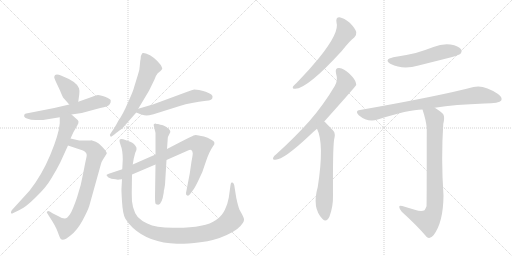
t = 0.00 s
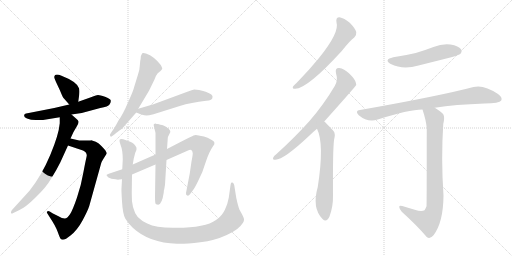
t = 2.44 s
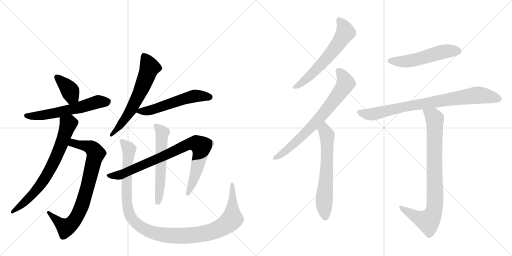
t = 4.89 s
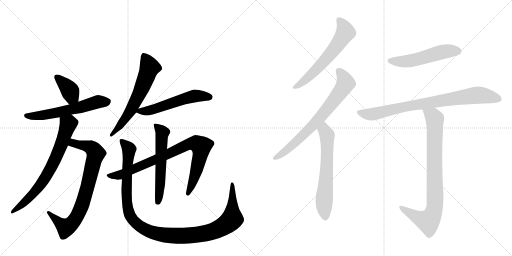
t = 7.33 s
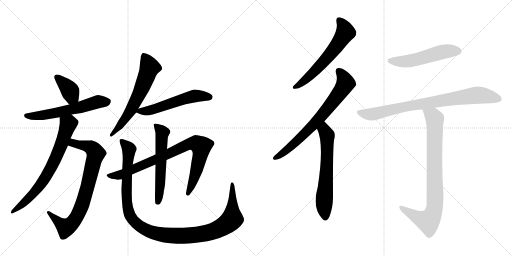
t = 9.77 s
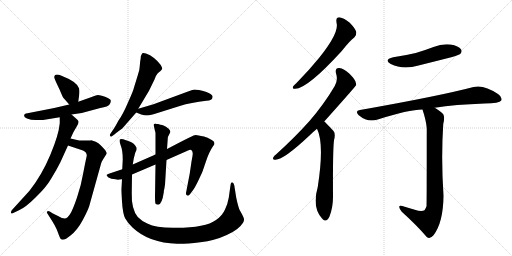
t = 12.21 s

The animated SVG that drew these frames (rendered in a browser with its animation timeline set to each time). Animation: 15 CSS @keyframes rules; one cycle of 12.21 s.

<svg version="1.1" viewBox="0 0 2048 1024" xmlns="http://www.w3.org/2000/svg">
  <g stroke="lightgray" stroke-dasharray="1,1" stroke-width="1" transform="scale(4, 4)">
    <line x1="0" y1="0" x2="256" y2="256"></line>
    <line x1="256" y1="0" x2="0" y2="256"></line>
    <line x1="128" y1="0" x2="128" y2="256"></line>
    <line x1="0" y1="128" x2="256" y2="128"></line>
    <line x1="256" y1="0" x2="512" y2="256"></line>
    <line x1="512" y1="0" x2="256" y2="256"></line>
    <line x1="384" y1="0" x2="384" y2="256"></line>
    <line x1="256" y1="128" x2="512" y2="128"></line>
  </g>
<g transform="scale(1, -1) translate(0, -850)">
   <style type="text/css">
    @keyframes keyframes0 {
      from {
       stroke: black;
       stroke-dashoffset: 377;
       stroke-width: 128;
       }
       55% {
       animation-timing-function: step-end;
       stroke: black;
       stroke-dashoffset: 0;
       stroke-width: 128;
       }
       to {
       stroke: black;
       stroke-width: 1024;
       }
       }
       #make-me-a-hanzi-animation-0 {
         animation: keyframes0 0.556803s both;
         animation-delay: 0.000000s;
         animation-timing-function: linear;
       }
    @keyframes keyframes1 {
      from {
       stroke: black;
       stroke-dashoffset: 592;
       stroke-width: 128;
       }
       66% {
       animation-timing-function: step-end;
       stroke: black;
       stroke-dashoffset: 0;
       stroke-width: 128;
       }
       to {
       stroke: black;
       stroke-width: 1024;
       }
       }
       #make-me-a-hanzi-animation-1 {
         animation: keyframes1 0.731771s both;
         animation-delay: 0.556803s;
         animation-timing-function: linear;
       }
    @keyframes keyframes2 {
      from {
       stroke: black;
       stroke-dashoffset: 792;
       stroke-width: 128;
       }
       72% {
       animation-timing-function: step-end;
       stroke: black;
       stroke-dashoffset: 0;
       stroke-width: 128;
       }
       to {
       stroke: black;
       stroke-width: 1024;
       }
       }
       #make-me-a-hanzi-animation-2 {
         animation: keyframes2 0.894531s both;
         animation-delay: 1.288574s;
         animation-timing-function: linear;
       }
    @keyframes keyframes3 {
      from {
       stroke: black;
       stroke-dashoffset: 715;
       stroke-width: 128;
       }
       70% {
       animation-timing-function: step-end;
       stroke: black;
       stroke-dashoffset: 0;
       stroke-width: 128;
       }
       to {
       stroke: black;
       stroke-width: 1024;
       }
       }
       #make-me-a-hanzi-animation-3 {
         animation: keyframes3 0.831868s both;
         animation-delay: 2.183105s;
         animation-timing-function: linear;
       }
    @keyframes keyframes4 {
      from {
       stroke: black;
       stroke-dashoffset: 621;
       stroke-width: 128;
       }
       67% {
       animation-timing-function: step-end;
       stroke: black;
       stroke-dashoffset: 0;
       stroke-width: 128;
       }
       to {
       stroke: black;
       stroke-width: 1024;
       }
       }
       #make-me-a-hanzi-animation-4 {
         animation: keyframes4 0.755371s both;
         animation-delay: 3.014974s;
         animation-timing-function: linear;
       }
    @keyframes keyframes5 {
      from {
       stroke: black;
       stroke-dashoffset: 552;
       stroke-width: 128;
       }
       64% {
       animation-timing-function: step-end;
       stroke: black;
       stroke-dashoffset: 0;
       stroke-width: 128;
       }
       to {
       stroke: black;
       stroke-width: 1024;
       }
       }
       #make-me-a-hanzi-animation-5 {
         animation: keyframes5 0.699219s both;
         animation-delay: 3.770345s;
         animation-timing-function: linear;
       }
    @keyframes keyframes6 {
      from {
       stroke: black;
       stroke-dashoffset: 853;
       stroke-width: 128;
       }
       74% {
       animation-timing-function: step-end;
       stroke: black;
       stroke-dashoffset: 0;
       stroke-width: 128;
       }
       to {
       stroke: black;
       stroke-width: 1024;
       }
       }
       #make-me-a-hanzi-animation-6 {
         animation: keyframes6 0.944173s both;
         animation-delay: 4.469564s;
         animation-timing-function: linear;
       }
    @keyframes keyframes7 {
      from {
       stroke: black;
       stroke-dashoffset: 578;
       stroke-width: 128;
       }
       65% {
       animation-timing-function: step-end;
       stroke: black;
       stroke-dashoffset: 0;
       stroke-width: 128;
       }
       to {
       stroke: black;
       stroke-width: 1024;
       }
       }
       #make-me-a-hanzi-animation-7 {
         animation: keyframes7 0.720378s both;
         animation-delay: 5.413737s;
         animation-timing-function: linear;
       }
    @keyframes keyframes8 {
      from {
       stroke: black;
       stroke-dashoffset: 1157;
       stroke-width: 128;
       }
       79% {
       animation-timing-function: step-end;
       stroke: black;
       stroke-dashoffset: 0;
       stroke-width: 128;
       }
       to {
       stroke: black;
       stroke-width: 1024;
       }
       }
       #make-me-a-hanzi-animation-8 {
         animation: keyframes8 1.191569s both;
         animation-delay: 6.134115s;
         animation-timing-function: linear;
       }
    @keyframes keyframes9 {
      from {
       stroke: black;
       stroke-dashoffset: 609;
       stroke-width: 128;
       }
       66% {
       animation-timing-function: step-end;
       stroke: black;
       stroke-dashoffset: 0;
       stroke-width: 128;
       }
       to {
       stroke: black;
       stroke-width: 1024;
       }
       }
       #make-me-a-hanzi-animation-9 {
         animation: keyframes9 0.745605s both;
         animation-delay: 7.325684s;
         animation-timing-function: linear;
       }
    @keyframes keyframes10 {
      from {
       stroke: black;
       stroke-dashoffset: 724;
       stroke-width: 128;
       }
       70% {
       animation-timing-function: step-end;
       stroke: black;
       stroke-dashoffset: 0;
       stroke-width: 128;
       }
       to {
       stroke: black;
       stroke-width: 1024;
       }
       }
       #make-me-a-hanzi-animation-10 {
         animation: keyframes10 0.839193s both;
         animation-delay: 8.071289s;
         animation-timing-function: linear;
       }
    @keyframes keyframes11 {
      from {
       stroke: black;
       stroke-dashoffset: 632;
       stroke-width: 128;
       }
       67% {
       animation-timing-function: step-end;
       stroke: black;
       stroke-dashoffset: 0;
       stroke-width: 128;
       }
       to {
       stroke: black;
       stroke-width: 1024;
       }
       }
       #make-me-a-hanzi-animation-11 {
         animation: keyframes11 0.764323s both;
         animation-delay: 8.910482s;
         animation-timing-function: linear;
       }
    @keyframes keyframes12 {
      from {
       stroke: black;
       stroke-dashoffset: 528;
       stroke-width: 128;
       }
       63% {
       animation-timing-function: step-end;
       stroke: black;
       stroke-dashoffset: 0;
       stroke-width: 128;
       }
       to {
       stroke: black;
       stroke-width: 1024;
       }
       }
       #make-me-a-hanzi-animation-12 {
         animation: keyframes12 0.679688s both;
         animation-delay: 9.674805s;
         animation-timing-function: linear;
       }
    @keyframes keyframes13 {
      from {
       stroke: black;
       stroke-dashoffset: 822;
       stroke-width: 128;
       }
       73% {
       animation-timing-function: step-end;
       stroke: black;
       stroke-dashoffset: 0;
       stroke-width: 128;
       }
       to {
       stroke: black;
       stroke-width: 1024;
       }
       }
       #make-me-a-hanzi-animation-13 {
         animation: keyframes13 0.918945s both;
         animation-delay: 10.354492s;
         animation-timing-function: linear;
       }
    @keyframes keyframes14 {
      from {
       stroke: black;
       stroke-dashoffset: 847;
       stroke-width: 128;
       }
       73% {
       animation-timing-function: step-end;
       stroke: black;
       stroke-dashoffset: 0;
       stroke-width: 128;
       }
       to {
       stroke: black;
       stroke-width: 1024;
       }
       }
       #make-me-a-hanzi-animation-14 {
         animation: keyframes14 0.939290s both;
         animation-delay: 11.273438s;
         animation-timing-function: linear;
       }
</style>
<path d="M 313 443 L 317 472 Q 319 488 316 497 Q 308 523 246 547 Q 219 558 217 543 Q 216 539 224 522 L 240 488 Q 249 465 254 458 L 277 432 C 297 410 309 413 313 443 Z" fill="lightgray"></path> 
<path d="M 286 392 L 327 398 L 401 418 Q 433 423 438 432 Q 444 441 443 448 Q 441 455 420 463 Q 400 470 392 470 Q 384 469 361 460 L 313 443 L 277 432 L 217 418 L 115 398 Q 102 396 99 394 Q 91 382 108 376 Q 125 369 149 370 L 172 370 L 239 381 L 286 392 Z" fill="lightgray"></path> 
<path d="M 412 212 L 427 236 Q 427 243 415 256 Q 404 268 395 276 Q 386 284 365 289 L 362 288 L 317 288 L 282 296 C 253 303 244 277 272 268 L 332 248 Q 351 239 346 222 Q 342 205 333 158 Q 325 110 308 60 Q 291 10 280 -7 Q 269 -24 259 -24 Q 249 -24 232 -14 L 210 -3 L 199 4 Q 192 8 189 4 Q 185 2 189 -3 L 199 -19 Q 222 -53 231 -78 Q 240 -104 244 -107 Q 256 -114 282 -92 Q 309 -71 330 -32 Q 351 7 357 26 L 403 191 Q 406 204 412 212 Z" fill="lightgray"></path> 
<path d="M 282 296 L 294 322 L 308 346 Q 315 358 314 364 Q 314 369 304 376 L 286 392 C 264 412 239 411 239 381 L 239 357 Q 235 311 201 230 Q 167 149 118 87 L 47 9 Q 43 2 44 -2 Q 46 -6 53 -2 L 76 9 Q 103 21 142 60 Q 185 101 205 136 Q 226 170 241 200 L 272 268 L 282 296 Z" fill="lightgray"></path> 
<path d="M 552 552 L 536 500 Q 534 489 512 440 Q 491 391 474 368 Q 457 336 449 326 L 443 317 Q 437 310 441 306 Q 443 301 449 306 L 460 314 Q 461 316 475 326 L 489 336 L 545 400 L 553 415 L 596 487 L 618 532 Q 625 551 631 557 L 642 566 Q 649 573 649 576 Q 649 579 643 590 Q 617 624 584 636 Q 573 640 569 637 Q 563 627 563 621 Q 563 615 561 607 L 559 586 Q 559 573 552 552 Z" fill="lightgray"></path> 
<path d="M 545 400 L 565 392 Q 578 388 586 388 Q 594 388 614 393 L 719 426 Q 764 440 825 447 Q 850 448 850 461 Q 854 472 823 483 Q 808 488 796 490 L 777 492 Q 768 490 752 484 L 614 433 L 553 415 C 527 407 527 407 545 400 Z" fill="lightgray"></path> 
<path d="M 462 133 L 472 131 Q 474 133 488 133 L 528 152 L 622 192 L 666 210 L 752 248 Q 769 257 771 236 Q 771 230 766 204 L 759 156 L 744 78 Q 743 69 749 68 Q 755 66 759 72 L 771 88 Q 778 96 794 129 Q 811 161 823 202 Q 836 242 852 265 Q 866 280 847 290 Q 829 302 816 304 Q 803 306 795 308 Q 788 310 783 310 Q 779 310 774 308 Q 769 306 718 280 L 668 254 L 622 232 L 531 192 L 489 173 L 435 155 Q 427 152 426 150 Q 426 147 434 140 Q 443 133 462 133 Z" fill="lightgray"></path> 
<path d="M 622 192 L 620 64 Q 620 37 623 34 Q 627 31 633 31 Q 648 33 655 80 Q 655 89 657 93 L 660 111 L 666 210 L 668 254 L 671 296 Q 671 303 677 313 Q 683 322 681 326 Q 679 330 675 335 Q 674 335 664 343 Q 652 349 648 350 Q 644 350 632 354 Q 626 354 622 356 L 616 354 Q 614 352 615 348 L 620 326 Q 621 325 622 318 L 622 232 L 622 192 Z" fill="lightgray"></path> 
<path d="M 488 133 L 486 97 Q 485 93 488 44 Q 491 -6 501 -24 Q 512 -43 530 -60 Q 596 -122 708 -125 Q 743 -126 801 -119 Q 860 -112 907 -90 Q 955 -69 972 -41 Q 976 -35 976 -29 Q 977 -24 968 -7 L 958 11 Q 952 26 945 59 L 937 109 Q 935 116 932 119 Q 930 121 926 120 Q 923 118 922 109 L 915 59 Q 911 35 900 12 Q 890 -12 864 -30 Q 822 -61 706 -61 Q 627 -63 589 -44 Q 570 -37 551 -18 Q 525 14 527 78 L 528 152 L 531 192 L 535 216 L 541 239 Q 548 252 546 259 Q 538 277 521 283 L 493 293 Q 482 296 479 292 Q 476 287 483 268 Q 491 249 491 212 L 489 173 L 488 133 Z" fill="lightgray"></path> 
<path d="M 1346 760 Q 1359 721 1276 618 Q 1237 570 1186 518 Q 1176 509 1172 504 Q 1168 494 1181 495 Q 1229 495 1367 646 Q 1400 688 1417 700 Q 1427 709 1425 722 Q 1422 735 1399 759 Q 1377 778 1358 781 Q 1342 781 1346 760 Z" fill="lightgray"></path> 
<path d="M 1297 364 Q 1423 505 1425 510 Q 1424 514 1424 517 Q 1423 530 1398 555 Q 1376 576 1357 578 Q 1339 579 1344 557 Q 1353 529 1339 506 Q 1296 433 1238 366 Q 1181 302 1106 234 Q 1096 227 1093 220 Q 1089 210 1102 211 Q 1135 211 1238 308 Q 1251 321 1268 335 L 1297 364 Z" fill="lightgray"></path> 
<path d="M 1268 335 Q 1298 275 1271 102 Q 1247 18 1290 -26 Q 1306 -42 1318 -16 Q 1333 24 1332 69 Q 1331 249 1336 289 Q 1343 316 1334 326 Q 1301 362 1297 364 C 1275 384 1256 363 1268 335 Z" fill="lightgray"></path> 
<path d="M 1573 621 Q 1533 611 1563 594 Q 1611 570 1674 588 Q 1738 604 1805 621 Q 1836 630 1841 634 Q 1850 644 1844 653 Q 1835 666 1802 672 Q 1768 676 1734 662 Q 1700 649 1663 638 Q 1621 628 1573 621 Z" fill="lightgray"></path> 
<path d="M 1739 419 Q 1820 432 1938 436 Q 1998 436 2005 448 Q 2011 461 1992 474 Q 1935 513 1894 502 Q 1758 466 1440 410 Q 1418 407 1435 389 Q 1471 359 1511 372 Q 1634 412 1690 412 L 1739 419 Z" fill="lightgray"></path> 
<path d="M 1659 11 Q 1637 18 1609 26 Q 1596 30 1597 22 Q 1597 15 1607 3 Q 1668 -52 1707 -98 Q 1720 -108 1734 -91 Q 1773 -40 1774 67 Q 1764 217 1773 354 Q 1780 382 1773 393 Q 1766 403 1739 419 C 1714 435 1681 441 1690 412 Q 1705 366 1707 337 Q 1707 30 1706 25 Q 1703 16 1698 9 Q 1686 2 1659 11 Z" fill="lightgray"></path> 
      <clipPath id="make-me-a-hanzi-clip-0">
      <path d="M 313 443 L 317 472 Q 319 488 316 497 Q 308 523 246 547 Q 219 558 217 543 Q 216 539 224 522 L 240 488 Q 249 465 254 458 L 277 432 C 297 410 309 413 313 443 Z" fill="lightgray"></path>
      </clipPath>
      <path clip-path="url(#make-me-a-hanzi-clip-0)" d="M 227 541 L 281 485 L 286 469 L 280 443 " fill="none" id="make-me-a-hanzi-animation-0" stroke-dasharray="249 498" stroke-linecap="round"></path>

      <clipPath id="make-me-a-hanzi-clip-1">
      <path d="M 286 392 L 327 398 L 401 418 Q 433 423 438 432 Q 444 441 443 448 Q 441 455 420 463 Q 400 470 392 470 Q 384 469 361 460 L 313 443 L 277 432 L 217 418 L 115 398 Q 102 396 99 394 Q 91 382 108 376 Q 125 369 149 370 L 172 370 L 239 381 L 286 392 Z" fill="lightgray"></path>
      </clipPath>
      <path clip-path="url(#make-me-a-hanzi-clip-1)" d="M 104 388 L 129 385 L 189 392 L 394 443 L 433 445 " fill="none" id="make-me-a-hanzi-animation-1" stroke-dasharray="464 928" stroke-linecap="round"></path>

      <clipPath id="make-me-a-hanzi-clip-2">
      <path d="M 412 212 L 427 236 Q 427 243 415 256 Q 404 268 395 276 Q 386 284 365 289 L 362 288 L 317 288 L 282 296 C 253 303 244 277 272 268 L 332 248 Q 351 239 346 222 Q 342 205 333 158 Q 325 110 308 60 Q 291 10 280 -7 Q 269 -24 259 -24 Q 249 -24 232 -14 L 210 -3 L 199 4 Q 192 8 189 4 Q 185 2 189 -3 L 199 -19 Q 222 -53 231 -78 Q 240 -104 244 -107 Q 256 -114 282 -92 Q 309 -71 330 -32 Q 351 7 357 26 L 403 191 Q 406 204 412 212 Z" fill="lightgray"></path>
      </clipPath>
      <path clip-path="url(#make-me-a-hanzi-clip-2)" d="M 282 272 L 292 278 L 340 268 L 365 259 L 383 236 L 337 56 L 302 -26 L 284 -47 L 262 -60 L 194 1 " fill="none" id="make-me-a-hanzi-animation-2" stroke-dasharray="664 1328" stroke-linecap="round"></path>

      <clipPath id="make-me-a-hanzi-clip-3">
      <path d="M 282 296 L 294 322 L 308 346 Q 315 358 314 364 Q 314 369 304 376 L 286 392 C 264 412 239 411 239 381 L 239 357 Q 235 311 201 230 Q 167 149 118 87 L 47 9 Q 43 2 44 -2 Q 46 -6 53 -2 L 76 9 Q 103 21 142 60 Q 185 101 205 136 Q 226 170 241 200 L 272 268 L 282 296 Z" fill="lightgray"></path>
      </clipPath>
      <path clip-path="url(#make-me-a-hanzi-clip-3)" d="M 247 375 L 273 354 L 246 272 L 211 193 L 171 123 L 136 78 L 49 3 " fill="none" id="make-me-a-hanzi-animation-3" stroke-dasharray="587 1174" stroke-linecap="round"></path>

      <clipPath id="make-me-a-hanzi-clip-4">
      <path d="M 552 552 L 536 500 Q 534 489 512 440 Q 491 391 474 368 Q 457 336 449 326 L 443 317 Q 437 310 441 306 Q 443 301 449 306 L 460 314 Q 461 316 475 326 L 489 336 L 545 400 L 553 415 L 596 487 L 618 532 Q 625 551 631 557 L 642 566 Q 649 573 649 576 Q 649 579 643 590 Q 617 624 584 636 Q 573 640 569 637 Q 563 627 563 621 Q 563 615 561 607 L 559 586 Q 559 573 552 552 Z" fill="lightgray"></path>
      </clipPath>
      <path clip-path="url(#make-me-a-hanzi-clip-4)" d="M 576 628 L 598 578 L 567 496 L 508 386 L 445 311 " fill="none" id="make-me-a-hanzi-animation-4" stroke-dasharray="493 986" stroke-linecap="round"></path>

      <clipPath id="make-me-a-hanzi-clip-5">
      <path d="M 545 400 L 565 392 Q 578 388 586 388 Q 594 388 614 393 L 719 426 Q 764 440 825 447 Q 850 448 850 461 Q 854 472 823 483 Q 808 488 796 490 L 777 492 Q 768 490 752 484 L 614 433 L 553 415 C 527 407 527 407 545 400 Z" fill="lightgray"></path>
      </clipPath>
      <path clip-path="url(#make-me-a-hanzi-clip-5)" d="M 551 401 L 602 409 L 767 464 L 837 463 " fill="none" id="make-me-a-hanzi-animation-5" stroke-dasharray="424 848" stroke-linecap="round"></path>

      <clipPath id="make-me-a-hanzi-clip-6">
      <path d="M 462 133 L 472 131 Q 474 133 488 133 L 528 152 L 622 192 L 666 210 L 752 248 Q 769 257 771 236 Q 771 230 766 204 L 759 156 L 744 78 Q 743 69 749 68 Q 755 66 759 72 L 771 88 Q 778 96 794 129 Q 811 161 823 202 Q 836 242 852 265 Q 866 280 847 290 Q 829 302 816 304 Q 803 306 795 308 Q 788 310 783 310 Q 779 310 774 308 Q 769 306 718 280 L 668 254 L 622 232 L 531 192 L 489 173 L 435 155 Q 427 152 426 150 Q 426 147 434 140 Q 443 133 462 133 Z" fill="lightgray"></path>
      </clipPath>
      <path clip-path="url(#make-me-a-hanzi-clip-6)" d="M 433 148 L 482 151 L 666 230 L 738 268 L 785 276 L 804 264 L 803 236 L 783 158 L 752 76 " fill="none" id="make-me-a-hanzi-animation-6" stroke-dasharray="725 1450" stroke-linecap="round"></path>

      <clipPath id="make-me-a-hanzi-clip-7">
      <path d="M 622 192 L 620 64 Q 620 37 623 34 Q 627 31 633 31 Q 648 33 655 80 Q 655 89 657 93 L 660 111 L 666 210 L 668 254 L 671 296 Q 671 303 677 313 Q 683 322 681 326 Q 679 330 675 335 Q 674 335 664 343 Q 652 349 648 350 Q 644 350 632 354 Q 626 354 622 356 L 616 354 Q 614 352 615 348 L 620 326 Q 621 325 622 318 L 622 232 L 622 192 Z" fill="lightgray"></path>
      </clipPath>
      <path clip-path="url(#make-me-a-hanzi-clip-7)" d="M 621 350 L 650 319 L 639 89 L 630 41 " fill="none" id="make-me-a-hanzi-animation-7" stroke-dasharray="450 900" stroke-linecap="round"></path>

      <clipPath id="make-me-a-hanzi-clip-8">
      <path d="M 488 133 L 486 97 Q 485 93 488 44 Q 491 -6 501 -24 Q 512 -43 530 -60 Q 596 -122 708 -125 Q 743 -126 801 -119 Q 860 -112 907 -90 Q 955 -69 972 -41 Q 976 -35 976 -29 Q 977 -24 968 -7 L 958 11 Q 952 26 945 59 L 937 109 Q 935 116 932 119 Q 930 121 926 120 Q 923 118 922 109 L 915 59 Q 911 35 900 12 Q 890 -12 864 -30 Q 822 -61 706 -61 Q 627 -63 589 -44 Q 570 -37 551 -18 Q 525 14 527 78 L 528 152 L 531 192 L 535 216 L 541 239 Q 548 252 546 259 Q 538 277 521 283 L 493 293 Q 482 296 479 292 Q 476 287 483 268 Q 491 249 491 212 L 489 173 L 488 133 Z" fill="lightgray"></path>
      </clipPath>
      <path clip-path="url(#make-me-a-hanzi-clip-8)" d="M 486 287 L 516 253 L 506 56 L 517 -4 L 550 -48 L 597 -75 L 668 -92 L 771 -91 L 820 -84 L 886 -60 L 929 -23 L 928 113 " fill="none" id="make-me-a-hanzi-animation-8" stroke-dasharray="1029 2058" stroke-linecap="round"></path>

      <clipPath id="make-me-a-hanzi-clip-9">
      <path d="M 1346 760 Q 1359 721 1276 618 Q 1237 570 1186 518 Q 1176 509 1172 504 Q 1168 494 1181 495 Q 1229 495 1367 646 Q 1400 688 1417 700 Q 1427 709 1425 722 Q 1422 735 1399 759 Q 1377 778 1358 781 Q 1342 781 1346 760 Z" fill="lightgray"></path>
      </clipPath>
      <path clip-path="url(#make-me-a-hanzi-clip-9)" d="M 1358 767 L 1376 743 L 1382 721 L 1362 688 L 1265 570 L 1220 528 L 1180 503 " fill="none" id="make-me-a-hanzi-animation-9" stroke-dasharray="481 962" stroke-linecap="round"></path>

      <clipPath id="make-me-a-hanzi-clip-10">
      <path d="M 1297 364 Q 1423 505 1425 510 Q 1424 514 1424 517 Q 1423 530 1398 555 Q 1376 576 1357 578 Q 1339 579 1344 557 Q 1353 529 1339 506 Q 1296 433 1238 366 Q 1181 302 1106 234 Q 1096 227 1093 220 Q 1089 210 1102 211 Q 1135 211 1238 308 Q 1251 321 1268 335 L 1297 364 Z" fill="lightgray"></path>
      </clipPath>
      <path clip-path="url(#make-me-a-hanzi-clip-10)" d="M 1355 565 L 1374 541 L 1381 514 L 1348 464 L 1290 389 L 1200 296 L 1144 247 L 1101 219 " fill="none" id="make-me-a-hanzi-animation-10" stroke-dasharray="596 1192" stroke-linecap="round"></path>

      <clipPath id="make-me-a-hanzi-clip-11">
      <path d="M 1268 335 Q 1298 275 1271 102 Q 1247 18 1290 -26 Q 1306 -42 1318 -16 Q 1333 24 1332 69 Q 1331 249 1336 289 Q 1343 316 1334 326 Q 1301 362 1297 364 C 1275 384 1256 363 1268 335 Z" fill="lightgray"></path>
      </clipPath>
      <path clip-path="url(#make-me-a-hanzi-clip-11)" d="M 1294 357 L 1309 302 L 1307 170 L 1296 44 L 1302 -16 " fill="none" id="make-me-a-hanzi-animation-11" stroke-dasharray="504 1008" stroke-linecap="round"></path>

      <clipPath id="make-me-a-hanzi-clip-12">
      <path d="M 1573 621 Q 1533 611 1563 594 Q 1611 570 1674 588 Q 1738 604 1805 621 Q 1836 630 1841 634 Q 1850 644 1844 653 Q 1835 666 1802 672 Q 1768 676 1734 662 Q 1700 649 1663 638 Q 1621 628 1573 621 Z" fill="lightgray"></path>
      </clipPath>
      <path clip-path="url(#make-me-a-hanzi-clip-12)" d="M 1565 609 L 1630 605 L 1772 643 L 1832 645 " fill="none" id="make-me-a-hanzi-animation-12" stroke-dasharray="400 800" stroke-linecap="round"></path>

      <clipPath id="make-me-a-hanzi-clip-13">
      <path d="M 1739 419 Q 1820 432 1938 436 Q 1998 436 2005 448 Q 2011 461 1992 474 Q 1935 513 1894 502 Q 1758 466 1440 410 Q 1418 407 1435 389 Q 1471 359 1511 372 Q 1634 412 1690 412 L 1739 419 Z" fill="lightgray"></path>
      </clipPath>
      <path clip-path="url(#make-me-a-hanzi-clip-13)" d="M 1438 399 L 1487 393 L 1614 423 L 1913 470 L 1995 454 " fill="none" id="make-me-a-hanzi-animation-13" stroke-dasharray="694 1388" stroke-linecap="round"></path>

      <clipPath id="make-me-a-hanzi-clip-14">
      <path d="M 1659 11 Q 1637 18 1609 26 Q 1596 30 1597 22 Q 1597 15 1607 3 Q 1668 -52 1707 -98 Q 1720 -108 1734 -91 Q 1773 -40 1774 67 Q 1764 217 1773 354 Q 1780 382 1773 393 Q 1766 403 1739 419 C 1714 435 1681 441 1690 412 Q 1705 366 1707 337 Q 1707 30 1706 25 Q 1703 16 1698 9 Q 1686 2 1659 11 Z" fill="lightgray"></path>
      </clipPath>
      <path clip-path="url(#make-me-a-hanzi-clip-14)" d="M 1697 405 L 1732 385 L 1739 375 L 1741 58 L 1736 8 L 1713 -35 L 1669 -20 L 1604 20 " fill="none" id="make-me-a-hanzi-animation-14" stroke-dasharray="719 1438" stroke-linecap="round"></path>

</g>
</svg>
